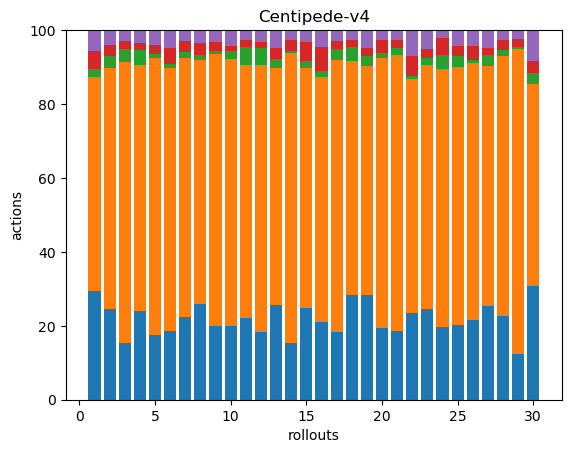

Data behind this chart, as committed beside it:
51, 100, 4, 8, 10, 0, 0, 0, 0, 0, 0, 0, 0, 0, 0, 0, 0, 0
53, 142, 7, 6, 9, 0, 0, 0, 0, 0, 0, 0, 0, 0, 0, 0, 0, 0
61, 305, 15, 8, 12, 0, 0, 0, 0, 0, 0, 0, 0, 0, 0, 0, 0, 0
64, 177, 11, 5, 9, 0, 0, 0, 0, 0, 0, 0, 0, 0, 0, 0, 0, 0
40, 172, 2, 6, 9, 0, 0, 0, 0, 0, 0, 0, 0, 0, 0, 0, 0, 0
47, 181, 3, 11, 12, 0, 0, 0, 0, 0, 0, 0, 0, 0, 0, 0, 0, 0
53, 166, 4, 7, 7, 0, 0, 0, 0, 0, 0, 0, 0, 0, 0, 0, 0, 0
51, 129, 3, 6, 7, 0, 0, 0, 0, 0, 0, 0, 0, 0, 0, 0, 0, 0
67, 247, 3, 8, 11, 0, 0, 0, 0, 0, 0, 0, 0, 0, 0, 0, 0, 0
73, 263, 8, 5, 16, 0, 0, 0, 0, 0, 0, 0, 0, 0, 0, 0, 0, 0
76, 235, 16, 7, 9, 0, 0, 0, 0, 0, 0, 0, 0, 0, 0, 0, 0, 0
62, 244, 16, 5, 11, 0, 0, 0, 0, 0, 0, 0, 0, 0, 0, 0, 0, 0
53, 133, 5, 6, 10, 0, 0, 0, 0, 0, 0, 0, 0, 0, 0, 0, 0, 0
50, 253, 2, 9, 9, 0, 0, 0, 0, 0, 0, 0, 0, 0, 0, 0, 0, 0
53, 138, 4, 11, 7, 0, 0, 0, 0, 0, 0, 0, 0, 0, 0, 0, 0, 0
50, 157, 4, 15, 11, 0, 0, 0, 0, 0, 0, 0, 0, 0, 0, 0, 0, 0
57, 231, 9, 7, 9, 0, 0, 0, 0, 0, 0, 0, 0, 0, 0, 0, 0, 0
88, 196, 12, 6, 8, 0, 0, 0, 0, 0, 0, 0, 0, 0, 0, 0, 0, 0
52, 114, 5, 4, 9, 0, 0, 0, 0, 0, 0, 0, 0, 0, 0, 0, 0, 0
57, 216, 4, 10, 8, 0, 0, 0, 0, 0, 0, 0, 0, 0, 0, 0, 0, 0
66, 263, 7, 8, 9, 0, 0, 0, 0, 0, 0, 0, 0, 0, 0, 0, 0, 0
53, 144, 2, 12, 16, 0, 0, 0, 0, 0, 0, 0, 0, 0, 0, 0, 0, 0
73, 195, 6, 7, 15, 0, 0, 0, 0, 0, 0, 0, 0, 0, 0, 0, 0, 0
53, 188, 10, 12, 6, 0, 0, 0, 0, 0, 0, 0, 0, 0, 0, 0, 0, 0
70, 241, 10, 9, 15, 0, 0, 0, 0, 0, 0, 0, 0, 0, 0, 0, 0, 0
46, 147, 2, 8, 9, 0, 0, 0, 0, 0, 0, 0, 0, 0, 0, 0, 0, 0
52, 134, 6, 4, 10, 0, 0, 0, 0, 0, 0, 0, 0, 0, 0, 0, 0, 0
51, 159, 4, 6, 6, 0, 0, 0, 0, 0, 0, 0, 0, 0, 0, 0, 0, 0
70, 465, 3, 11, 14, 0, 0, 0, 0, 0, 0, 0, 0, 0, 0, 0, 0, 0
66, 117, 6, 7, 18, 0, 0, 0, 0, 0, 0, 0, 0, 0, 0, 0, 0, 0
